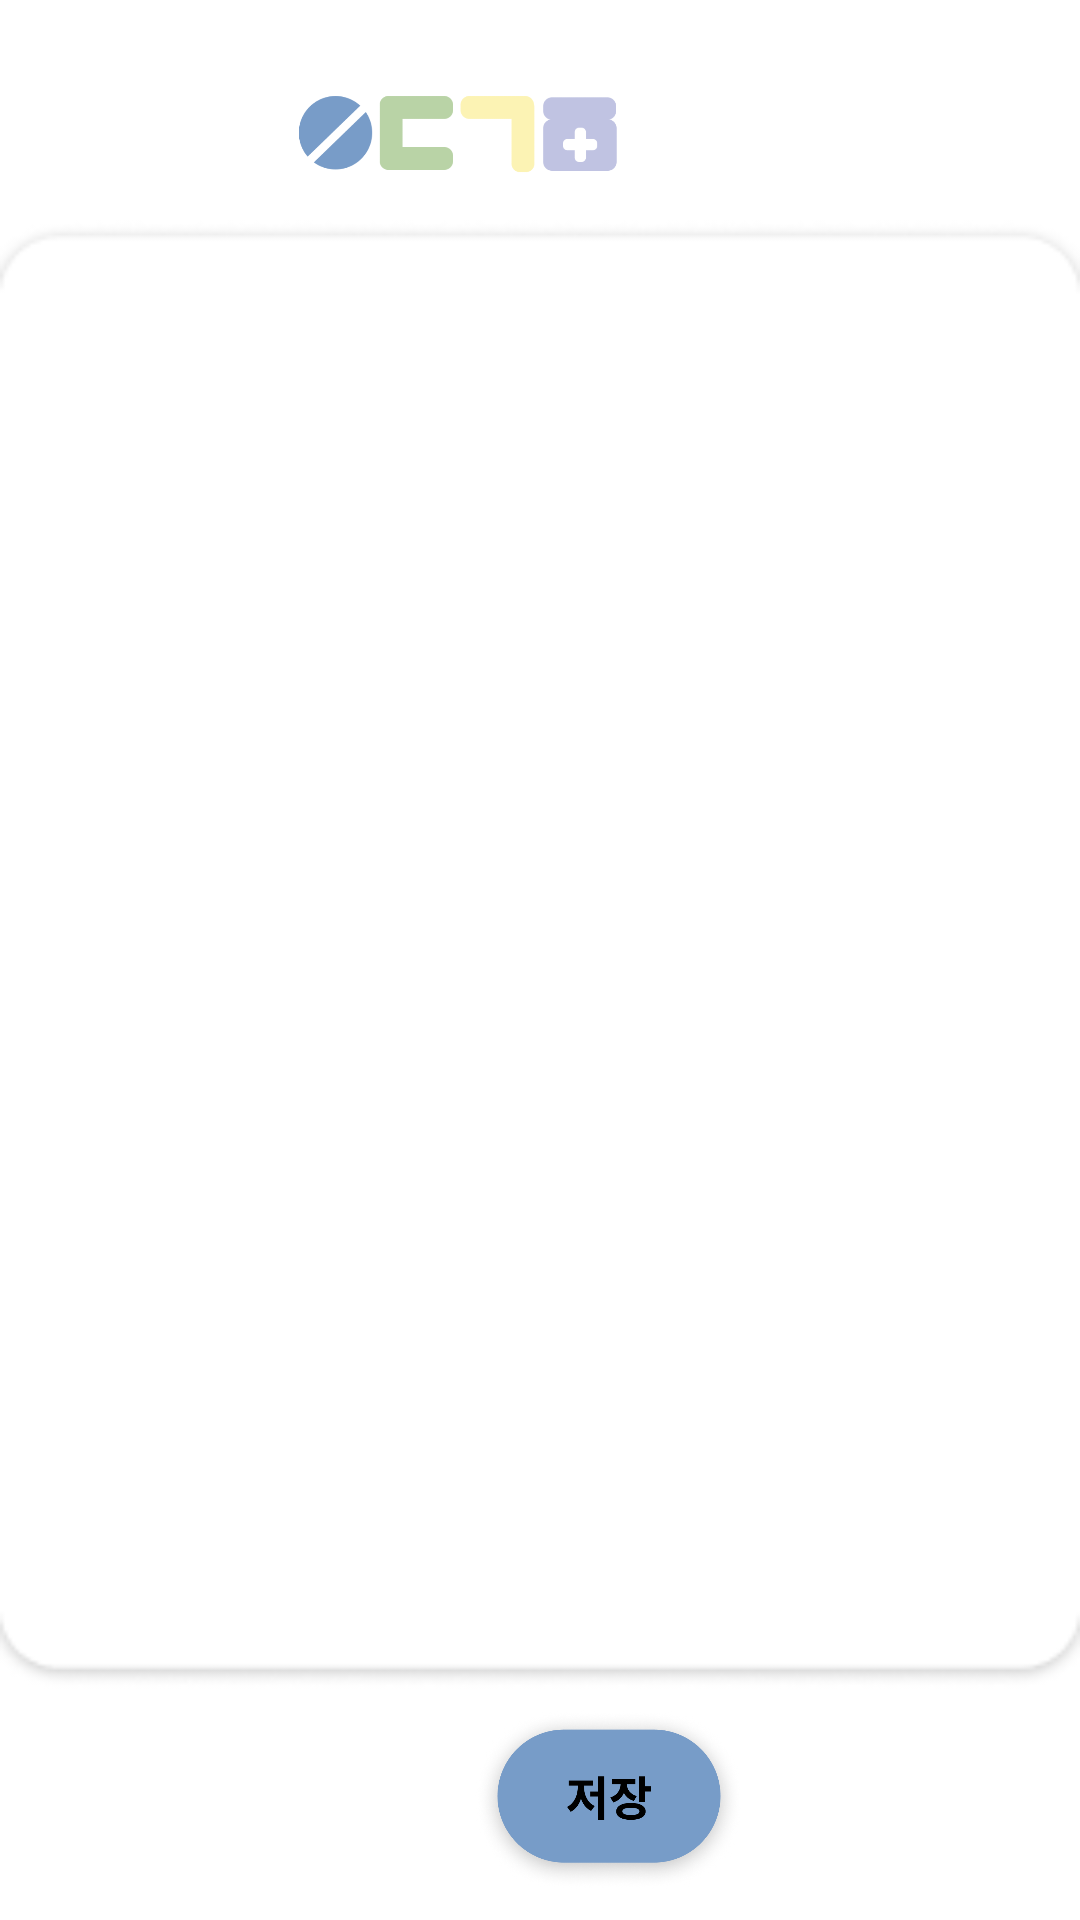

Layout XML and referenced resources for this Android screen:
<!-- AndroidManifest.xml: application theme Theme.Medicine4 -->
<!-- res/layout/fragment_mypage_bookmark.xml -->
<?xml version="1.0" encoding="utf-8"?>
<RelativeLayout xmlns:android="http://schemas.android.com/apk/res/android"
    xmlns:tools="http://schemas.android.com/tools"
    android:layout_width="match_parent"
    android:layout_height="match_parent"
    android:background="@drawable/bookmark_background"
    tools:context=".MypageBookmarkFragment">

    
    <ImageView
        android:id="@+id/titleImageView"
        android:layout_width="211dp"
        android:layout_height="73dp"
        android:layout_alignParentTop="true"
        android:layout_alignParentRight="true"
        android:layout_centerHorizontal="true"
        android:layout_marginTop="15dp"
        android:layout_marginRight="102dp"
        android:src="@drawable/title_small_image" />

    
    <androidx.appcompat.widget.AppCompatButton
        android:id="@+id/saveButton"
        android:layout_width="90dp"
        android:layout_height="60dp"
        android:layout_alignParentLeft="true"
        android:layout_alignParentTop="true"
        android:layout_centerHorizontal="true"
        android:layout_marginLeft="158dp"
        android:layout_marginTop="570dp"
        android:background="@drawable/save_button_background"
        tools:ignore="SpeakableTextPresentCheck" />

    <androidx.recyclerview.widget.RecyclerView
        android:id="@+id/bookmarkListRecyclerView"
        android:layout_width="match_parent"
        android:layout_height="391dp"
        android:layout_alignParentStart="true"
        android:layout_alignParentLeft="true"
        android:layout_alignParentTop="true"
        android:layout_alignParentEnd="true"
        android:layout_centerVertical="true"
        android:layout_marginStart="0dp"
        android:layout_marginLeft="0dp"
        android:layout_marginTop="135dp"
        android:layout_marginEnd="0dp" />

</RelativeLayout>
<!-- resources referenced by this layout -->
<resources>
  <!-- drawable bookmark_background: png bitmap (drawable, 3426 bytes) -->
  <!-- drawable save_button_background: png bitmap (drawable, 121010 bytes) -->
  <!-- drawable title_small_image: png bitmap (drawable, 21432 bytes) -->
  <style name="Theme.Medicine4" parent="Base.Theme.Medicine4" />
  <style name="Base.Theme.Medicine4" parent="Theme.MaterialComponents.DayNight.NoActionBar">
          <item name="colorPrimaryDark">#789BC7</item>
          <item name="android:statusBarColor" tools:targetApi="1">?attr/colorPrimaryDark</item>
      </style>
</resources>
